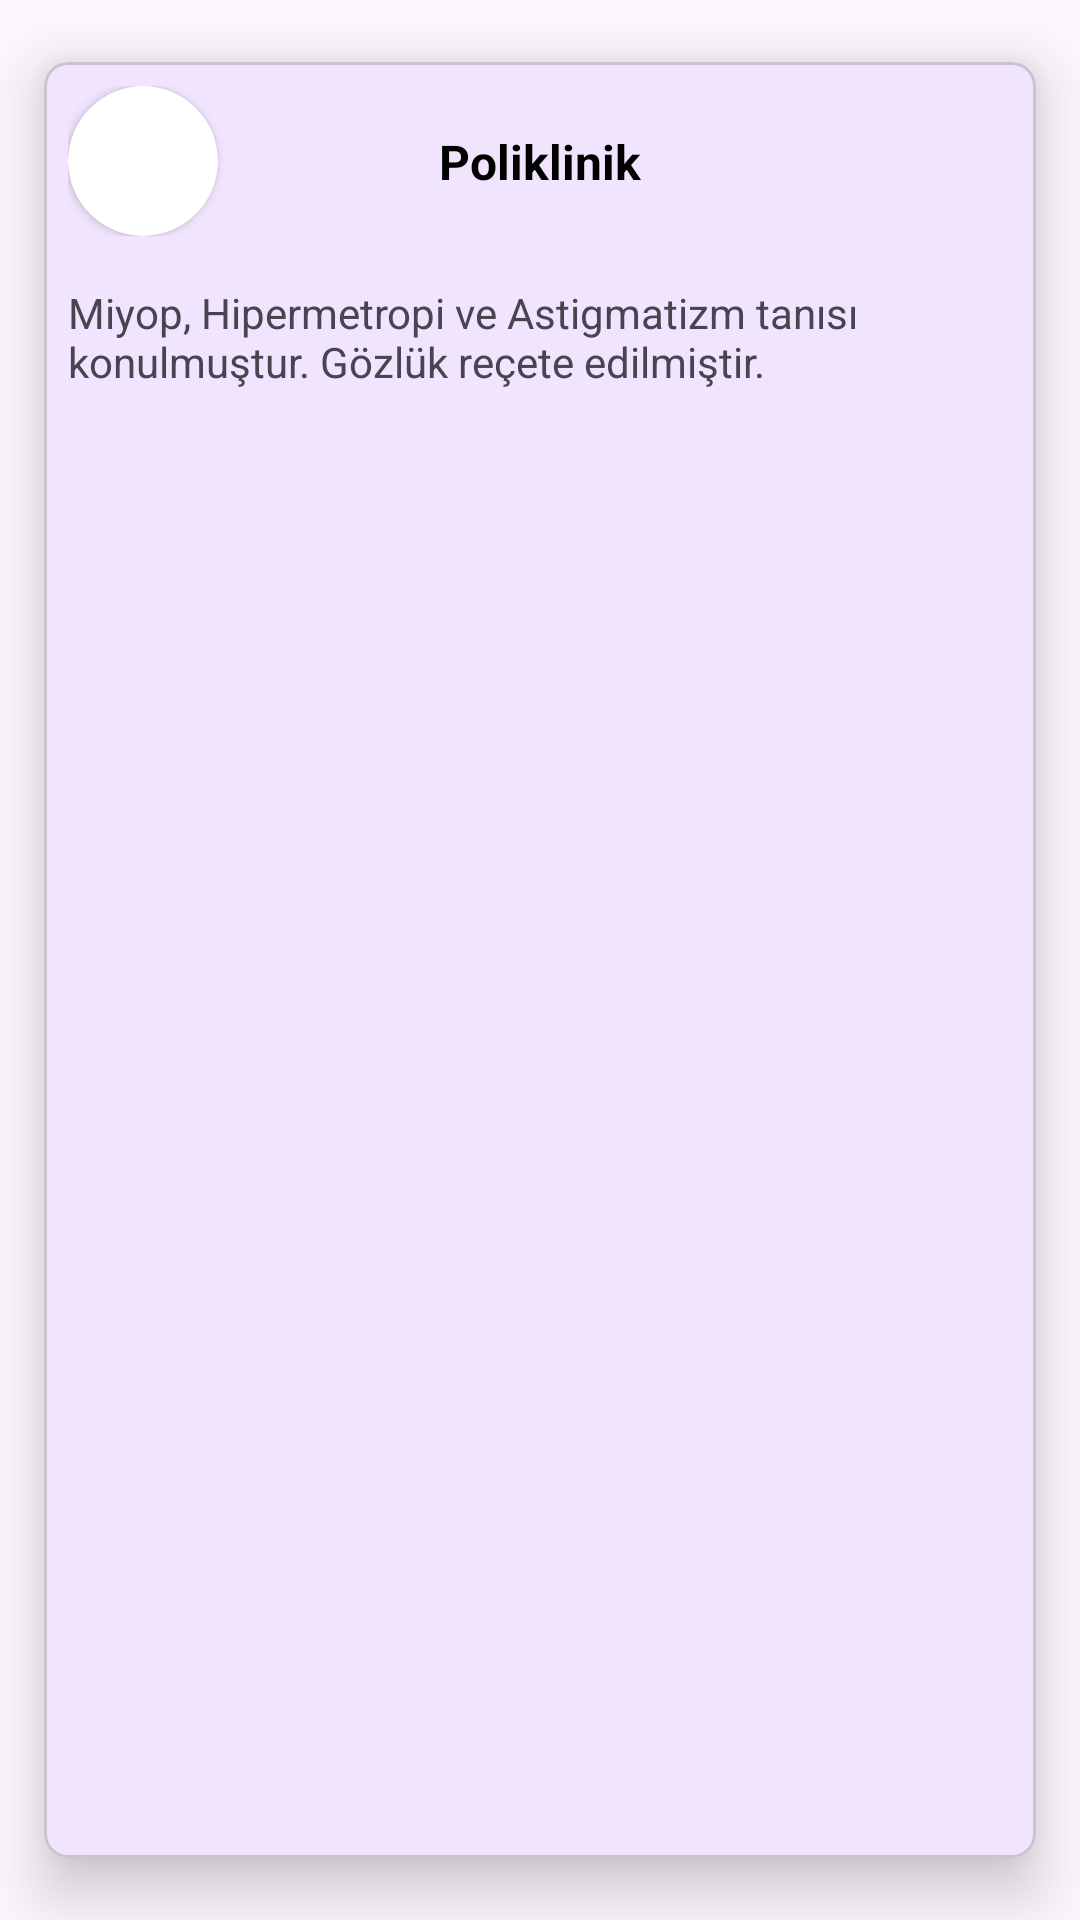

Produce the Android XML layout that renders to this screen, including the resource entries it uses.
<!-- AndroidManifest.xml: application theme Theme.Ilacc -->
<!-- res/layout/each_item.xml -->
<?xml version="1.0" encoding="utf-8"?>
<com.google.android.material.card.MaterialCardView xmlns:android="http://schemas.android.com/apk/res/android"
    android:layout_width="match_parent"
    android:layout_height="wrap_content"
    xmlns:app="http://schemas.android.com/apk/res-auto"
    xmlns:tools="http://schemas.android.com/tools"
    app:cardCornerRadius="8dp"
    app:cardUseCompatPadding="true"
    android:layout_marginHorizontal="8dp"
    app:cardElevation="12dp">


    <androidx.constraintlayout.widget.ConstraintLayout
        android:layout_width="match_parent"
        android:layout_height="wrap_content">

        <androidx.constraintlayout.widget.ConstraintLayout
            android:id="@+id/constraintLayout"
            android:layout_width="match_parent"
            android:layout_height="wrap_content"
            app:layout_constraintEnd_toEndOf="parent"
            app:layout_constraintHorizontal_bias="0.5"
            app:layout_constraintStart_toStartOf="parent"
            android:padding="8dp"
            app:layout_constraintTop_toTopOf="parent">

            <androidx.cardview.widget.CardView
                android:id="@+id/cardView"
                android:layout_width="50dp"
                android:layout_height="50dp"
                app:cardCornerRadius="100dp"
                app:layout_constraintBottom_toBottomOf="parent"
                app:layout_constraintStart_toStartOf="parent"
                app:layout_constraintTop_toTopOf="parent">

                <ImageView
                    android:id="@+id/polLogo"
                    android:layout_width="match_parent"
                    android:layout_height="match_parent"
                    android:src="@drawable/goz"
                    android:scaleType="fitXY"/>
            </androidx.cardview.widget.CardView>

            <TextView
                android:id="@+id/polBaslik"
                android:layout_width="wrap_content"
                android:layout_height="match_parent"
                android:text="Poliklinik"
                android:textSize="16sp"
                android:textStyle="bold"
                android:textColor="@color/black"
                app:layout_constraintBottom_toBottomOf="parent"
                app:layout_constraintEnd_toEndOf="parent"
                app:layout_constraintStart_toStartOf="parent"
                app:layout_constraintTop_toTopOf="parent"/>
        </androidx.constraintlayout.widget.ConstraintLayout>

        <TextView
            android:id="@+id/polDetay"
            android:layout_width="0dp"
            android:layout_height="wrap_content"
            android:padding="8dp"
            android:text="Miyop, Hipermetropi ve Astigmatizm tanısı konulmuştur. Gözlük reçete edilmiştir."
            app:layout_constraintEnd_toEndOf="parent"
            app:layout_constraintHorizontal_bias="0.5"
            app:layout_constraintStart_toStartOf="parent"
            app:layout_constraintTop_toBottomOf="@+id/constraintLayout"/>

    </androidx.constraintlayout.widget.ConstraintLayout>
</com.google.android.material.card.MaterialCardView>
<!-- resources referenced by this layout -->
<resources>
  <color name="black">#FF000000</color>
  <style name="Theme.Ilacc" parent="Base.Theme.Ilacc" />
  <style name="Base.Theme.Ilacc" parent="Theme.Material3.DayNight.NoActionBar">
          <item name="colorPrimary">@color/lavender</item>
          <item name="colorPrimaryVariant">@color/lavender</item>
          <item name="colorOnPrimary">@color/white</item>
          <item name="colorSecondary">@color/teal_200</item>
          <item name="colorSecondaryVariant">@color/teal_700</item>
          <item name="colorOnSecondary">@color/black</item>
          <item name="android:statusBarColor">?attr/colorPrimaryVariant</item>
      </style>
  <color name="lavender">#A271FB</color>
  <color name="white">#FFFFFFFF</color>
  <color name="teal_200">#FF03DAC5</color>
  <color name="teal_700">#FF018786</color>
</resources>
